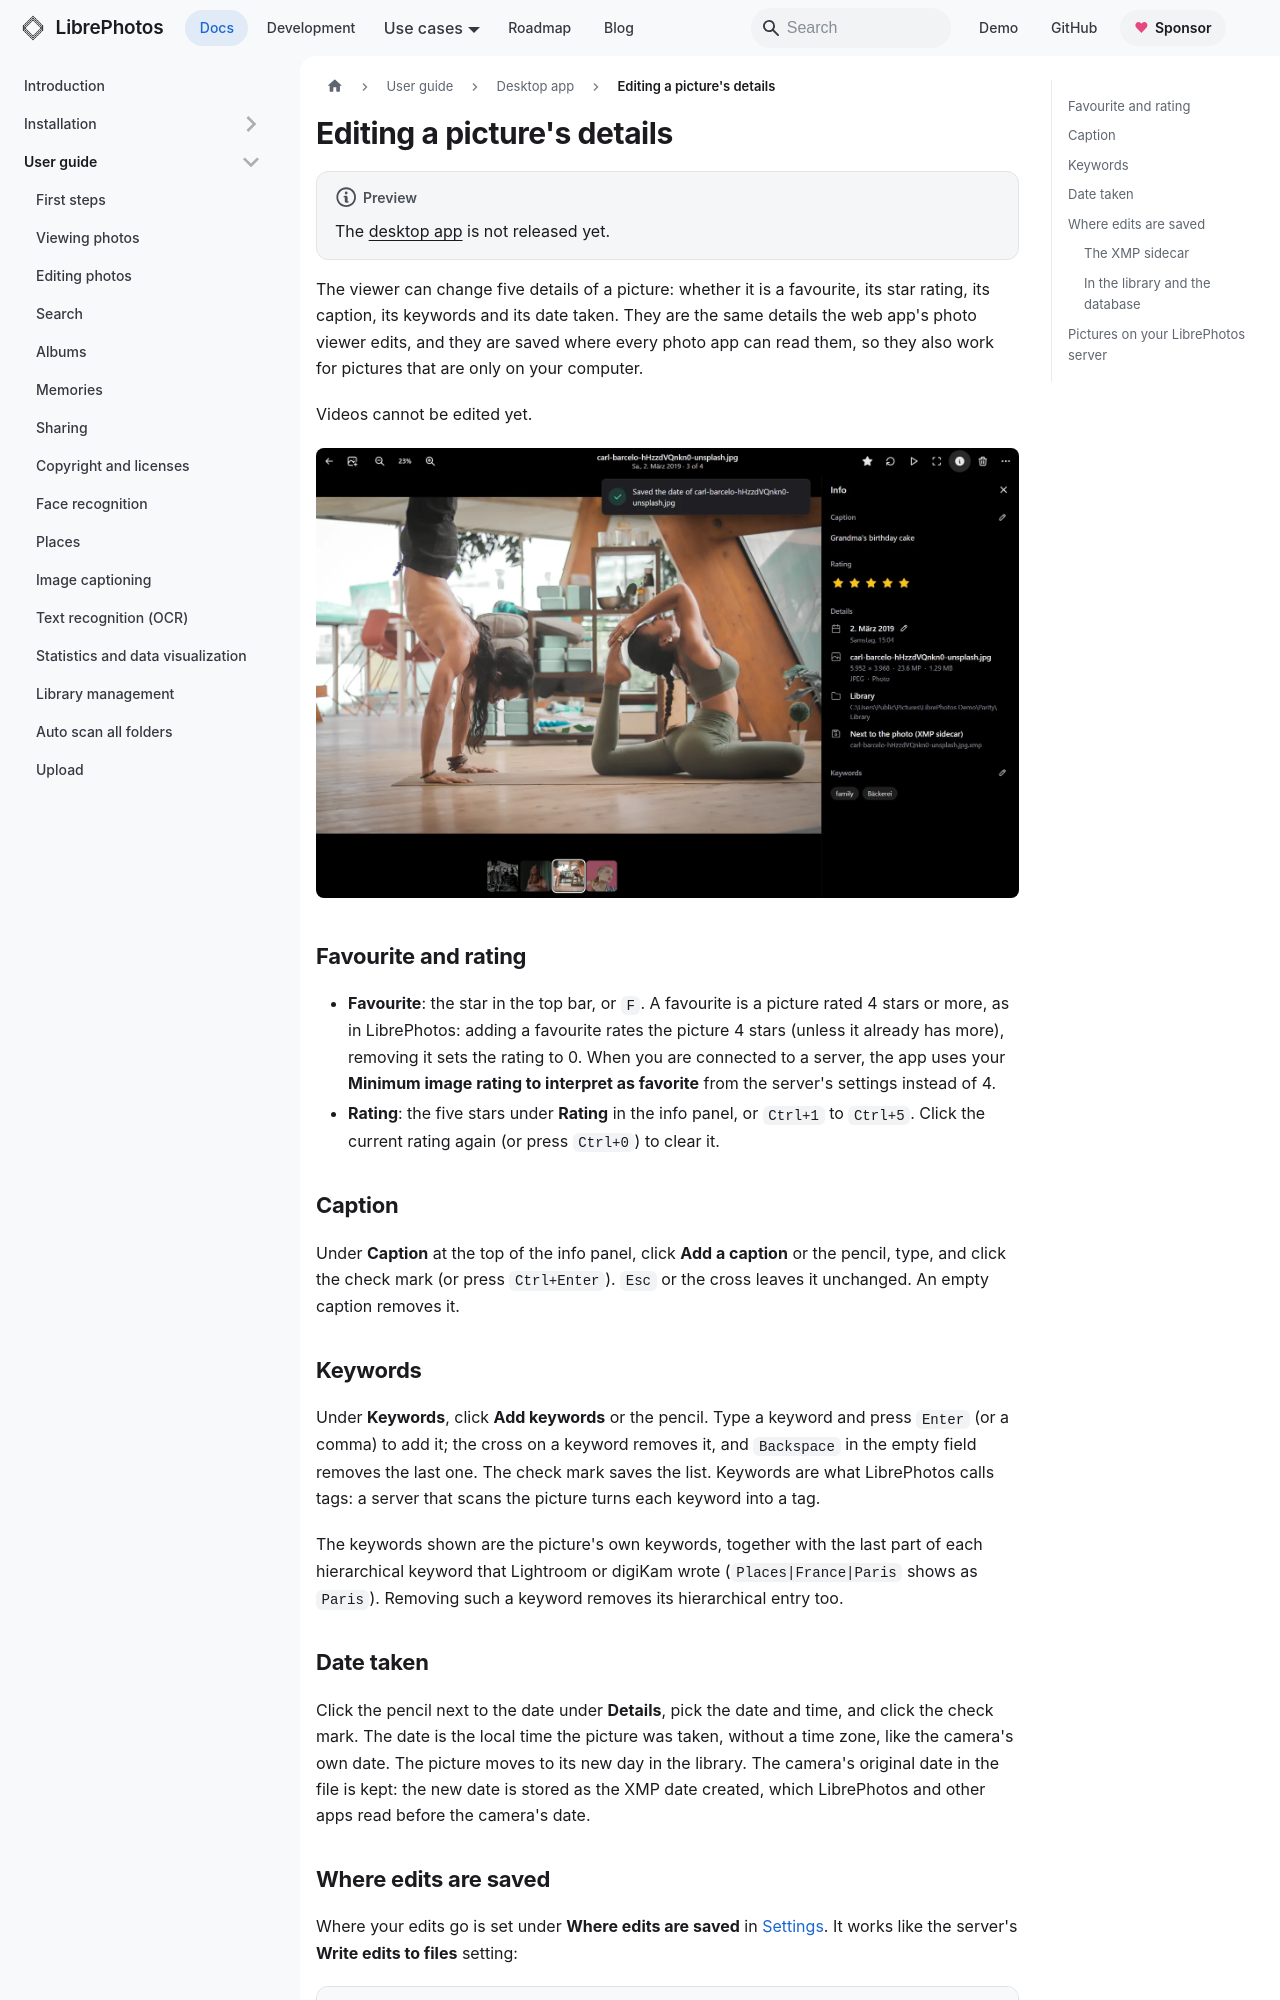

repository: LibrePhotos/librephotos · page: docs/user-guide/desktop/editing/index.html · generator: docusaurus

---
title: "Editing a picture's details"
description: "Favourites, star ratings, captions, keywords and the date taken in the desktop app, where they are saved (XMP sidecar, the file itself, or the app only) and how they reach your LibrePhotos server."
sidebar_position: 2
---

:::note Preview
The [desktop app](./index.md) is not released yet.
:::

The viewer can change five details of a picture: whether it is a favourite, its star rating, its caption, its keywords and its date taken. They are the same details the web app's photo viewer edits, and they are saved where every photo app can read them, so they also work for pictures that are only on your computer.

Videos cannot be edited yet.

![The desktop viewer after editing a picture: a toast says the date was saved, and the Info panel shows the new caption, five stars, the date taken, and keywords saved next to the photo in an XMP sidecar](../../../static/img/shots/desktop/editing-details.webp)

## Favourite and rating

- **Favourite**: the star in the top bar, or `F`. A favourite is a picture rated 4 stars or more, as in LibrePhotos: adding a favourite rates the picture 4 stars (unless it already has more), removing it sets the rating to 0. When you are connected to a server, the app uses your **Minimum image rating to interpret as favorite** from the server's settings instead of 4.
- **Rating**: the five stars under **Rating** in the info panel, or `Ctrl+1` to `Ctrl+5`. Click the current rating again (or press `Ctrl+0`) to clear it.

## Caption

Under **Caption** at the top of the info panel, click **Add a caption** or the pencil, type, and click the check mark (or press `Ctrl+Enter`). `Esc` or the cross leaves it unchanged. An empty caption removes it.

## Keywords

Under **Keywords**, click **Add keywords** or the pencil. Type a keyword and press `Enter` (or a comma) to add it; the cross on a keyword removes it, and `Backspace` in the empty field removes the last one. The check mark saves the list. Keywords are what LibrePhotos calls tags: a server that scans the picture turns each keyword into a tag.

The keywords shown are the picture's own keywords, together with the last part of each hierarchical keyword that Lightroom or digiKam wrote (`Places|France|Paris` shows as `Paris`). Removing such a keyword removes its hierarchical entry too.

## Date taken

Click the pencil next to the date under **Details**, pick the date and time, and click the check mark. The date is the local time the picture was taken, without a time zone, like the camera's own date. The picture moves to its new day in the library. The camera's original date in the file is kept: the new date is stored as the XMP date created, which LibrePhotos and other apps read before the camera's date.
